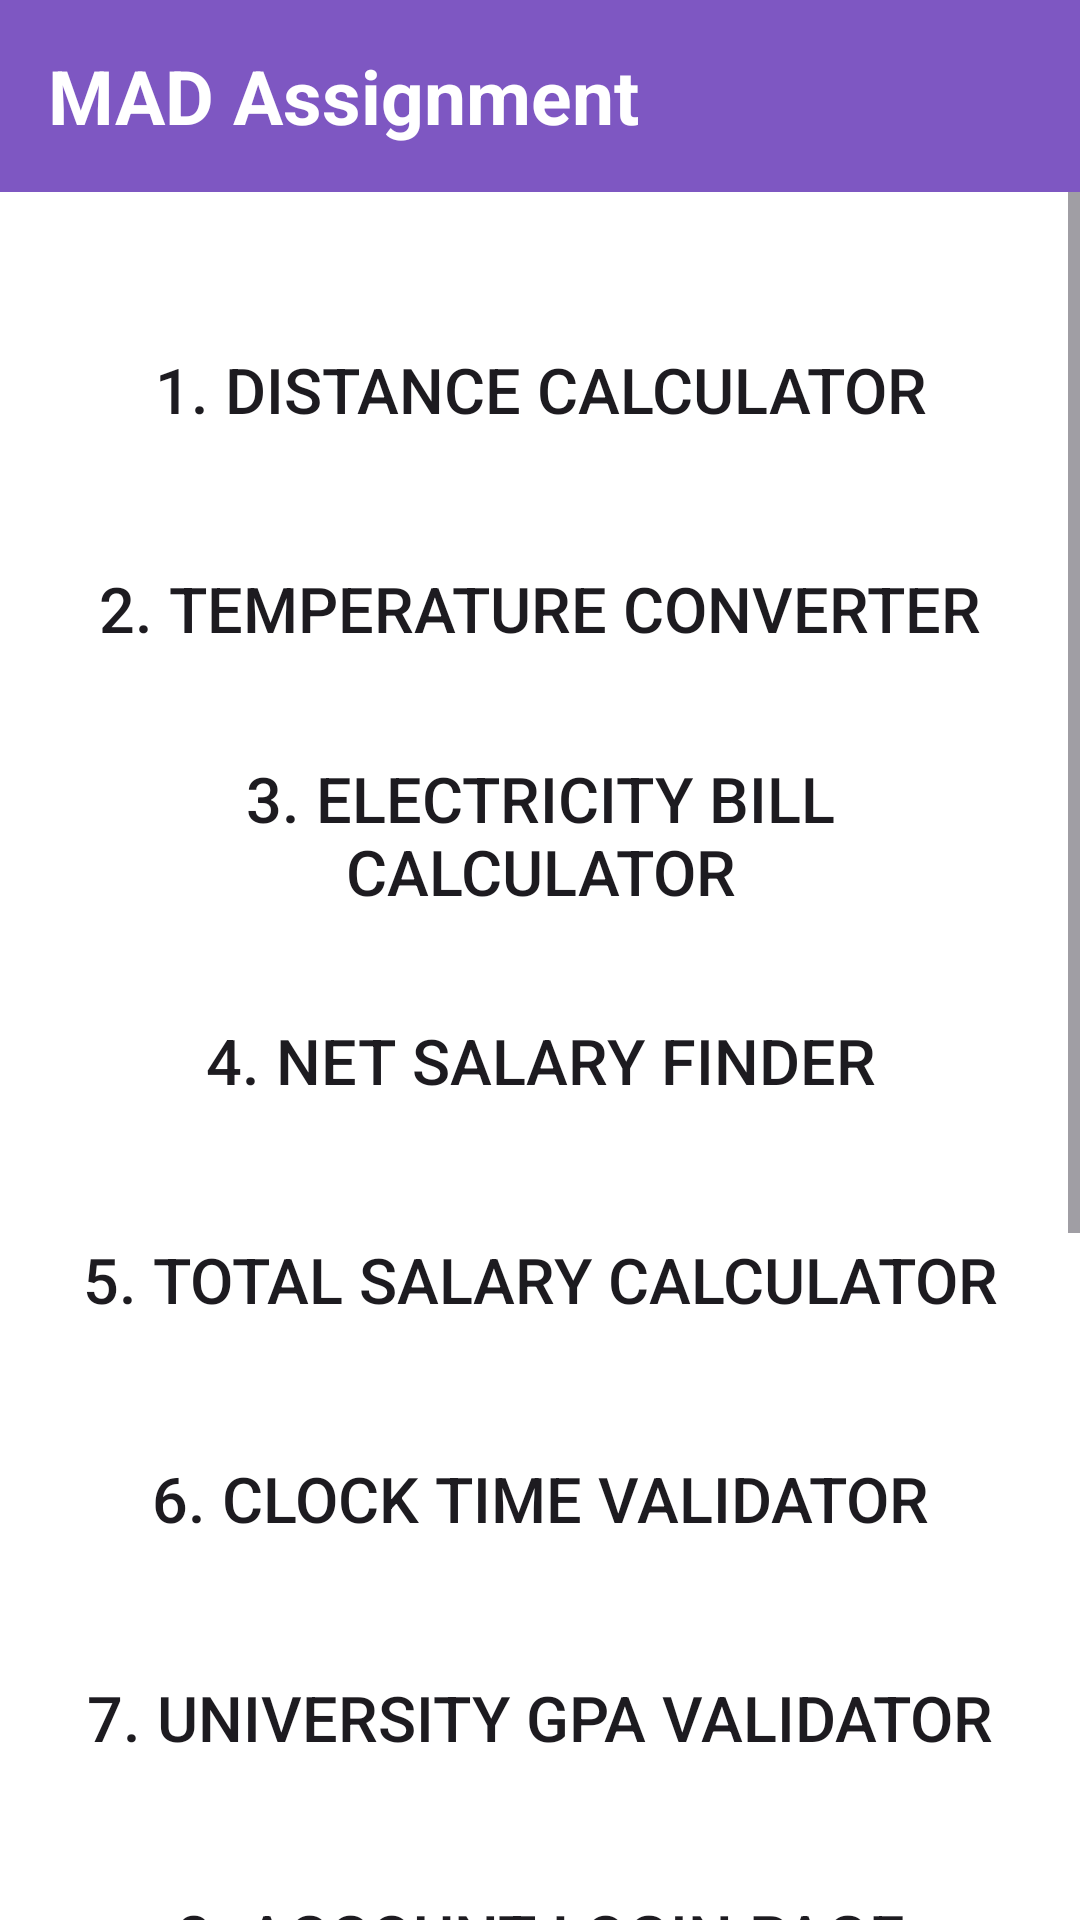

This screen was rendered from an Android layout file. Write that file and the resources it references.
<!-- AndroidManifest.xml: application theme Theme.MADASSIGNMENT -->
<!-- res/layout/activity_main.xml -->
<?xml version="1.0" encoding="utf-8"?>
<LinearLayout xmlns:android="http://schemas.android.com/apk/res/android"
    xmlns:app="http://schemas.android.com/apk/res-auto"
    xmlns:tools="http://schemas.android.com/tools"
    android:layout_width="match_parent"
    android:layout_height="match_parent"
    android:orientation="vertical"
    android:background="@color/white"
    tools:context=".MainActivity">

    <com.google.android.material.appbar.AppBarLayout
        android:layout_width="match_parent"
        android:layout_height="wrap_content">

        <androidx.appcompat.widget.Toolbar
            android:id="@+id/toolbar"
            android:layout_width="match_parent"
            android:layout_height="wrap_content"
            android:background="#7E57C2">

            <LinearLayout
                android:layout_width="match_parent"
                android:layout_height="wrap_content"
                android:orientation="horizontal">

                <TextView
                    android:layout_width="wrap_content"
                    android:layout_height="wrap_content"
                    android:textColor="@color/white"
                    android:text="MAD Assignment"
                    android:textSize="25sp"
                    android:textStyle="bold" />

            </LinearLayout>

        </androidx.appcompat.widget.Toolbar>

    </com.google.android.material.appbar.AppBarLayout>


    <ScrollView
        android:layout_width="match_parent"
        android:layout_height="wrap_content">


        <LinearLayout
            android:layout_width="match_parent"
            android:layout_height="wrap_content"
            android:layout_margin="17dp"
            android:orientation="vertical">


            <Button
                android:id="@+id/btn1"
                android:background="@drawable/button_background"
                android:layout_width="match_parent"
                android:layout_height="wrap_content"
                android:layout_marginTop="25dp"
                android:text="1. Distance Calculator"
                android:textSize="21sp"/>

            <Button
                android:id="@+id/btn2"
                android:background="@drawable/button_background"
                android:layout_width="match_parent"
                android:layout_height="wrap_content"
                android:layout_marginTop="25dp"
                android:text="2. Temperature Converter"
                android:textSize="21sp"/>

            <Button
                android:id="@+id/btn3"
                android:background="@drawable/button_background"
                android:layout_width="match_parent"
                android:layout_height="wrap_content"
                android:layout_marginTop="25dp"
                android:text="3. Electricity Bill Calculator"
                android:textSize="21sp"/>

            <Button
                android:id="@+id/btn4"
                android:background="@drawable/button_background"
                android:layout_width="match_parent"
                android:layout_height="wrap_content"
                android:layout_marginTop="25dp"
                android:text="4. Net Salary Finder"
                android:textSize="21sp"/>

            <Button
                android:id="@+id/btn5"
                android:background="@drawable/button_background"
                android:layout_width="match_parent"
                android:layout_height="wrap_content"
                android:layout_marginTop="25dp"
                android:text="5. Total Salary Calculator"
                android:textSize="21sp"/>

            <Button
                android:id="@+id/btn6"
                android:background="@drawable/button_background"
                android:layout_width="match_parent"
                android:layout_height="wrap_content"
                android:layout_marginTop="25dp"
                android:text="6. Clock Time Validator"
                android:textSize="21sp"/>

            <Button
                android:id="@+id/btn7"
                android:background="@drawable/button_background"
                android:layout_width="match_parent"
                android:layout_height="wrap_content"
                android:layout_marginTop="25dp"
                android:text="7. University GPA Validator"
                android:textSize="21sp"/>

            <Button
                android:id="@+id/btn8"
                android:background="@drawable/button_background"
                android:layout_width="match_parent"
                android:layout_height="wrap_content"
                android:layout_marginTop="25dp"
                android:text="8. Account Login Page"
                android:textSize="21sp"/>

            <Button
                android:id="@+id/btn9"
                android:background="@drawable/button_background"
                android:layout_width="match_parent"
                android:layout_height="wrap_content"
                android:layout_marginTop="25dp"
                android:text="9. Height Calculation"
                android:textSize="21sp"/>

            <Button
                android:id="@+id/btn10"
                android:background="@drawable/button_background"
                android:layout_width="match_parent"
                android:layout_height="wrap_content"
                android:layout_marginTop="25dp"
                android:text="10. Fruit Item Calculator"
                android:textSize="21sp"/>

            <Button
                android:id="@+id/btn11"
                android:background="@drawable/button_background"
                android:layout_width="match_parent"
                android:layout_height="wrap_content"
                android:layout_marginTop="25dp"
                android:text="11. Age Calculator"
                android:textSize="21sp"/>

            <Button
                android:id="@+id/btn12"
                android:background="@drawable/button_background"
                android:layout_width="match_parent"
                android:layout_height="wrap_content"
                android:layout_marginTop="25dp"
                android:text="12. Traffic Light Timer"
                android:textSize="21sp"/>

            <TextView
                android:layout_width="match_parent"
                android:layout_height="wrap_content"
                android:layout_marginTop="30dp"
                android:textSize="21sp"/>

        </LinearLayout>
    </ScrollView>

</LinearLayout>
<!-- resources referenced by this layout -->
<resources>
  <color name="white">#FFFFFFFF</color>
  <style name="Theme.MADASSIGNMENT" parent="Base.Theme.MADASSIGNMENT" />
  <style name="Base.Theme.MADASSIGNMENT" parent="Theme.Material3.DayNight.NoActionBar">
          
          
      </style>
</resources>
